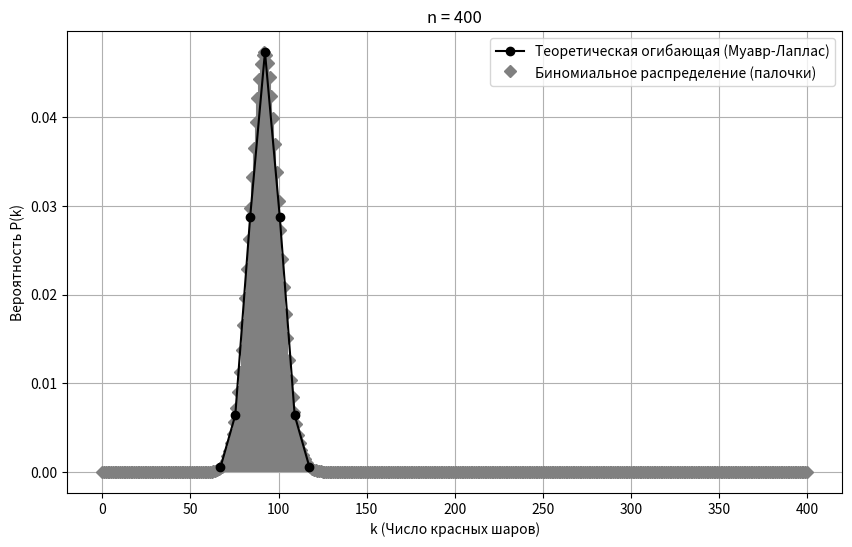

Python code for this plot:
import numpy as np
import matplotlib.pyplot as plt
from scipy.stats import norm, binom

def P_k(k, n, p):
    mean = n * p
    std_dev = np.sqrt(n * p * (1 - p))
    return norm.pdf(k, mean, std_dev)

def calculate_probabilities(n):
    R1, G1, B1 = 6, 10, 10
    p = R1 / (R1 + G1 + B1)

    mean = n * p  # математическое ожидание
    variance = n * p * (1 - p)  # дисперсия
    std_dev = np.sqrt(variance)  # стандартное отклонение

    # Определяем 7 точек вокруг mean, откладывая шаги ±1sqrt, ±2sqrt, ±3sqrt
    k_values = [
        mean - 3 * std_dev, mean - 2 * std_dev, mean - 1 * std_dev, mean,
        mean + 1 * std_dev, mean + 2 * std_dev, mean + 3 * std_dev
    ]
    P_values = [P_k(k, n, p) for k in k_values]

    for k, P in zip(k_values, P_values):
        print(f"k = {k:.2f}, P(k) = {P:.5f}")

    plot_stick_bars(n, p, k_values, P_values)


def plot_stick_bars(n, p, k_values, P_values):
    k_range = np.arange(0, n + 1)
    # Биномиальные вероятности для каждого k в диапазоне
    binom_probs = [binom.pmf(k, n, p) for k in k_range]

    plt.figure(figsize=(10, 6))
    plt.stem(k_range, binom_probs, basefmt=" ", linefmt="gray", markerfmt="D",
             label="Биномиальное распределение (палочки)")
    plt.plot(k_values, P_values, 'o-', color='black', label="Теоретическая огибающая (Муавр-Лаплас)")

    plt.xlabel("k (Число красных шаров)")
    plt.ylabel("Вероятность P(k)")
    plt.title(f"n = {n}")
    plt.legend()
    plt.grid(True)
    plt.show()


n = 400
calculate_probabilities(n)